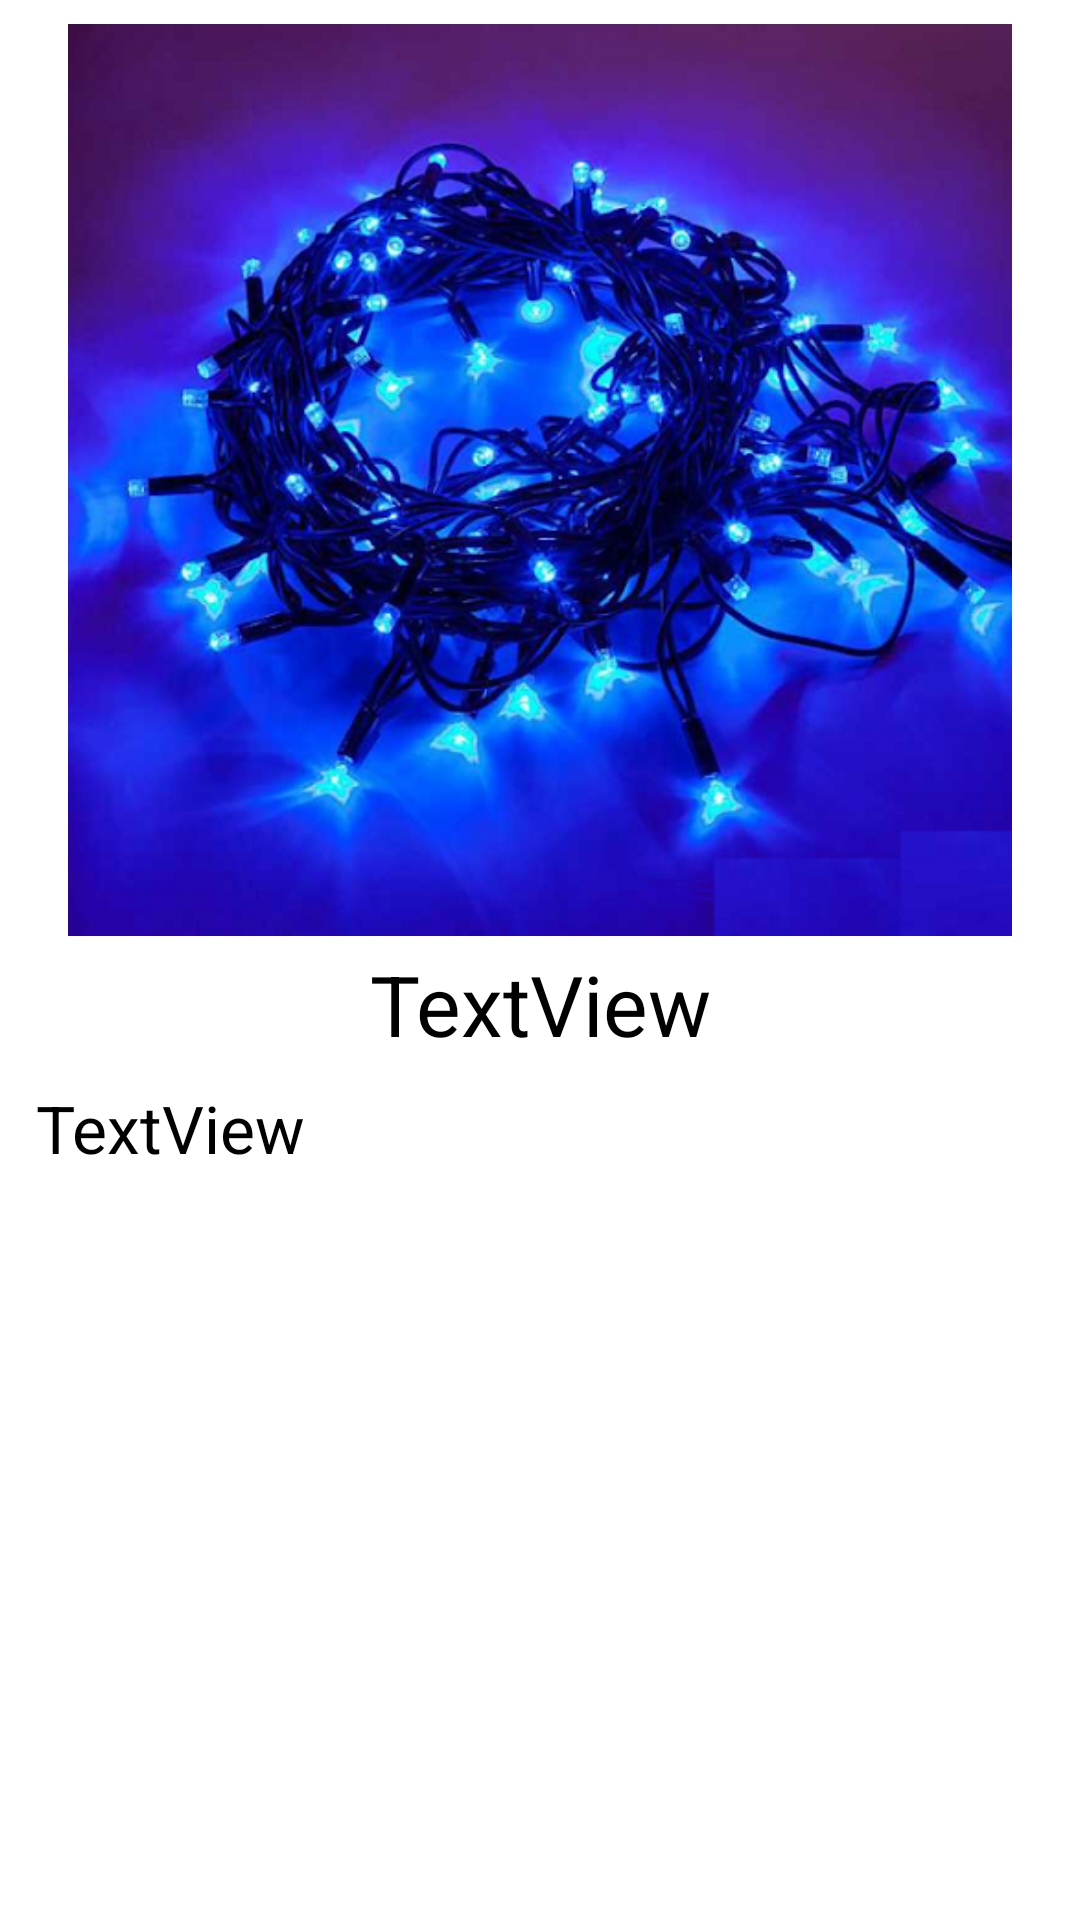

Layout XML and referenced resources for this Android screen:
<!-- AndroidManifest.xml: application theme Theme.ChristmasShop -->
<!-- res/layout/activity_lights_detail.xml -->
<?xml version="1.0" encoding="utf-8"?>
<androidx.constraintlayout.widget.ConstraintLayout xmlns:android="http://schemas.android.com/apk/res/android"
    xmlns:app="http://schemas.android.com/apk/res-auto"
    xmlns:tools="http://schemas.android.com/tools"
    android:layout_width="match_parent"
    android:layout_height="match_parent"
    tools:context=".LightsDetailActivity">

    <ScrollView
        android:id="@+id/scrollView2"
        android:layout_width="match_parent"
        android:layout_height="match_parent"
        android:layout_marginStart="8dp"
        android:layout_marginTop="8dp"
        android:layout_marginBottom="8dp"
        android:layout_marginEnd="8dp"
        tools:layout_editor_absoluteX="146dp"
        tools:layout_editor_absoluteY="240dp">

        <LinearLayout
            android:layout_width="match_parent"
            android:layout_height="wrap_content"
            android:orientation="vertical" >


            <ImageView
                android:id="@+id/imageViewGarl"
                android:layout_width="match_parent"
                android:layout_height="304dp"
                android:contentDescription="@string/blue_girl"
                app:layout_constraintEnd_toEndOf="parent"
                app:layout_constraintStart_toStartOf="parent"
                app:layout_constraintTop_toTopOf="@+id/scrollView2"
                app:srcCompat="@drawable/bluegarlend" />

            <TextView
                android:id="@+id/textViewTitleLights"
                android:layout_width="match_parent"
                android:layout_height="wrap_content"
                android:gravity="center"
                android:padding="4dp"
                android:text="TextView"
                android:textSize="28sp"
                android:textColor="@color/black"
                app:layout_constraintEnd_toEndOf="parent"
                app:layout_constraintStart_toStartOf="parent"
                app:layout_constraintTop_toBottomOf="@+id/imageViewGarl" />

            <TextView
                android:id="@+id/textViewInfoLights"
                android:layout_width="match_parent"
                android:layout_height="wrap_content"
                android:text="TextView"
                android:textSize="22sp"
                android:textColor="@color/black"
                android:padding="4dp"
                app:layout_constraintEnd_toEndOf="parent"
                app:layout_constraintStart_toStartOf="parent"
                app:layout_constraintTop_toBottomOf="@+id/textViewTitleLights" />

        </LinearLayout>
    </ScrollView>
    </androidx.constraintlayout.widget.ConstraintLayout>
<!-- resources referenced by this layout -->
<resources>
  <!-- drawable bluegarlend: png bitmap (drawable, 343795 bytes) -->
  <string name="blue_girl">Голубая гирлянда</string>
  <style name="Theme.ChristmasShop" parent="Theme.MaterialComponents.DayNight.DarkActionBar">
          
          <item name="colorPrimary">@color/purple_500</item>
          <item name="colorPrimaryVariant">@color/purple_700</item>
          <item name="colorOnPrimary">@color/white</item>
          
          <item name="colorSecondary">@color/teal_200</item>
          <item name="colorSecondaryVariant">@color/teal_700</item>
          <item name="colorOnSecondary">@color/black</item>
          
          <item name="android:statusBarColor" tools:targetApi="l">?attr/colorPrimaryVariant</item>
          
      </style>
  <!-- not gathered from this repository: default colours our renderer supplied (Android Studio template values) -->
  <color name="purple_500">#FF6200EE</color>
  <color name="purple_700">#FF3700B3</color>
  <color name="teal_200">#FF03DAC5</color>
  <color name="teal_700">#FF018786</color>
  <color name="black">#FF000000</color>
  <color name="white">#FFFFFFFF</color>
</resources>
